Run: headless pygame with SDL's dummy video driver; simulated clock (each Clock.tick advances the game by its frame time, no real sleeping); random seed 0; keys injected as events and as key.get_pressed() state; no mouse input.
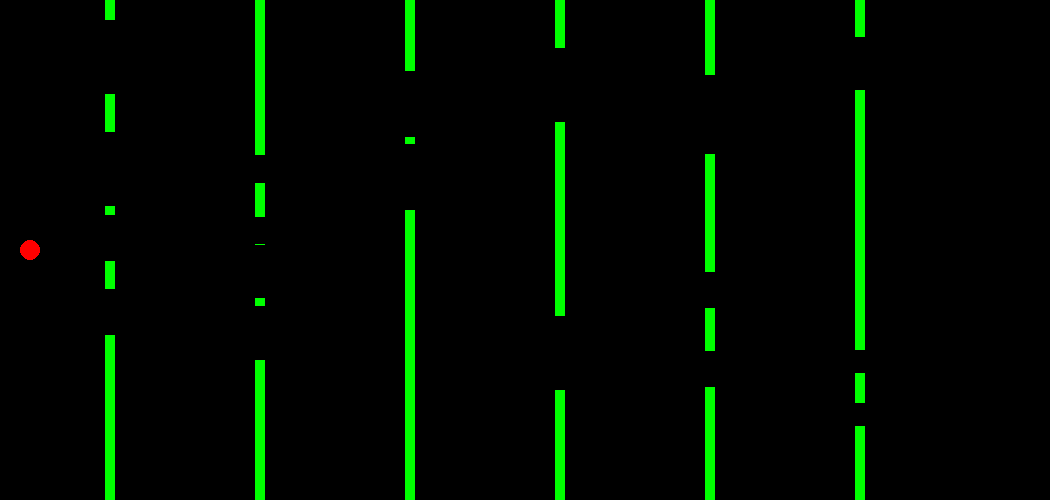
Frame 1 of 4 · flips 1–60 · no input
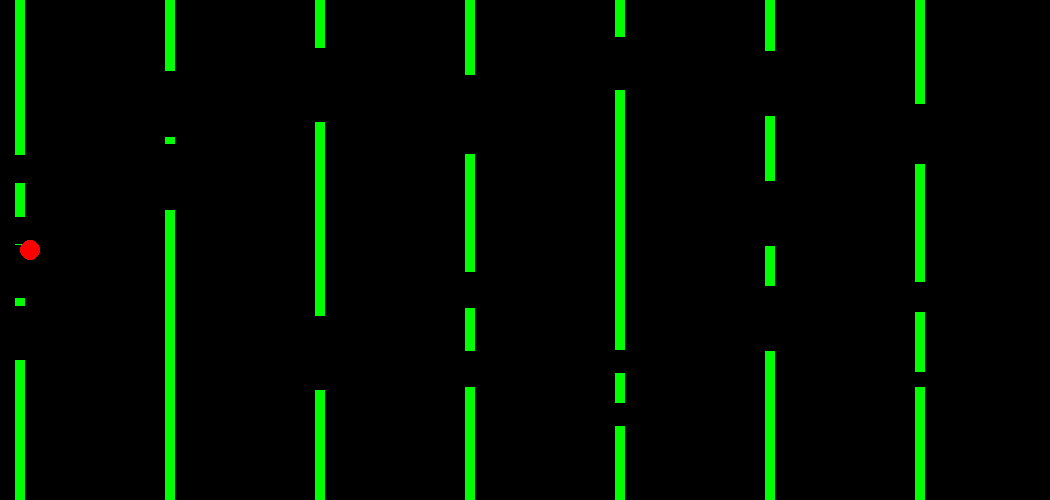
Frame 2 of 4 · flips 61–180 · tapped SPACE, RETURN · held RIGHT (→), D
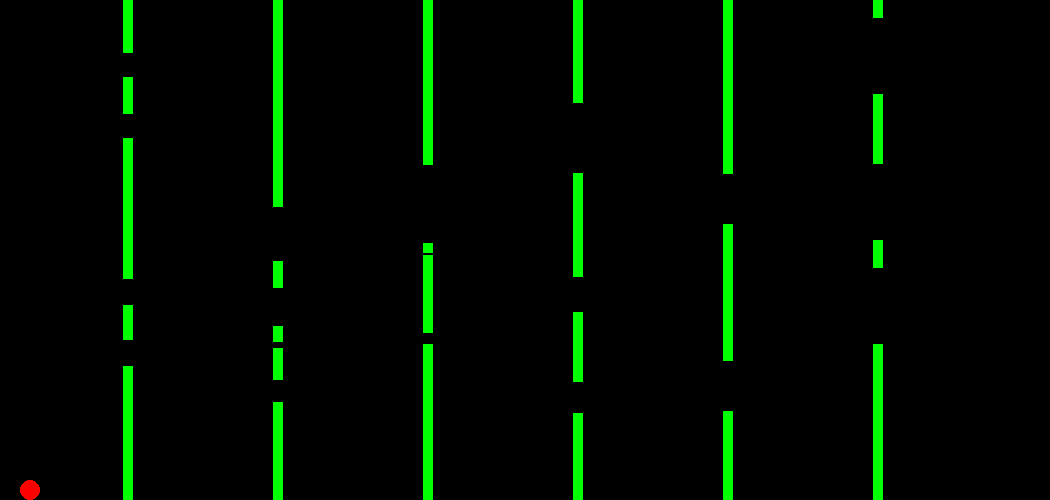
Frame 3 of 4 · flips 181–300 · held DOWN (↓), S
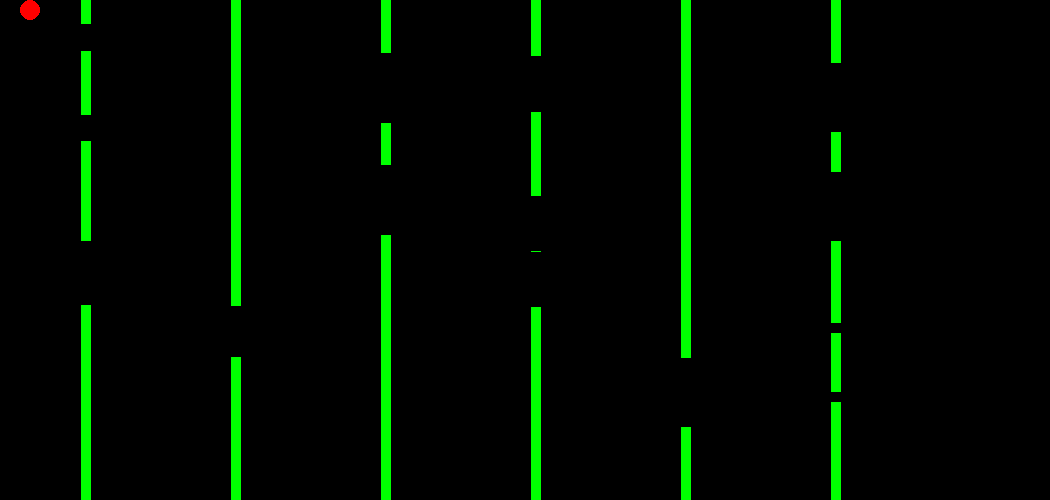
Frame 4 of 4 · flips 301–420 · held LEFT (←), A, UP (↑), W

The pygame program that drew these frames:

import pygame
from random import randint
from time import sleep

pygame.init()
WINDOW_WIDTH = 1000
WINDOW_HEIGHT = 500
window = pygame.display.set_mode((WINDOW_WIDTH + 50, WINDOW_HEIGHT))
pygame.display.set_caption('Maze 2')

WINDOW_COLOR = (0,0,0)
PLAYER_COLOR = (255,0,0)
WALL_COLOR = (0,255,0)

WALL_WIDTH = 10
GAP = 150
door_gap = 40
MIN_DOORS_IN_LINE = 2
MAX_DOORS_IN_LINE = 5

RADIUS = 10
FPS = 60
SPEED_X = 2
SPEED_Y = 10


def create_line(y):
    lines = []
    num_openings = randint(MIN_DOORS_IN_LINE, MAX_DOORS_IN_LINE)
    door_width = randint(RADIUS * 5, RADIUS * 8)
    opening_positions = [0] + sorted(
        [randint(door_width, WINDOW_HEIGHT - door_width) for _ in range(num_openings - 1)]) + [WINDOW_WIDTH]
    for j in range(num_openings):
        lines.append(pygame.Rect(y, opening_positions[j], WALL_WIDTH,
                                 opening_positions[j + 1] - opening_positions[j] - door_width))
    return lines



def new_game():
    global player_x, player_y, lines, time
    time = 0
    player_x = RADIUS * 3
    player_y = WINDOW_HEIGHT // 2
    lines = []
    for i in range(GAP + GAP // 2, WINDOW_WIDTH, GAP):
        lines.extend(create_line(i))

new_game()

clock = pygame.time.Clock()

while True:
    time += 1
    for event in pygame.event.get():
        if event.type == pygame.QUIT:
            pygame.quit()
            quit()

    keys = pygame.key.get_pressed()
    if keys[pygame.K_UP] and player_y > RADIUS:
        player_y -= SPEED_Y
    if keys[pygame.K_DOWN] and player_y < WINDOW_HEIGHT - RADIUS:
        player_y += SPEED_Y

    player_rect = pygame.Rect(player_x, player_y, 1, 1)
    for line in lines:
        if line.colliderect(player_rect):
            pygame.draw.rect(window, 'blue', line)
            pygame.draw.rect(window, 'pink', player_rect)
            pygame.draw.rect(window, 'blue', pygame.Rect(line.x, line.y + (line.height if line.height < 0 else 0), line.width, abs(line.height)))
            print(player_x, player_y, line, lines)
            pygame.display.update()
            clock.tick(FPS)
            sleep(3)
            new_game()


    window.fill(WINDOW_COLOR)
    for line in lines:
        line.x -= SPEED_X
        pygame.draw.rect(window, WALL_COLOR,
                             pygame.Rect(line.x, line.y + (line.height if line.height < 0 else 0), line.width,
                                         abs(line.height)))

    if time >= GAP // SPEED_X:
        lines.extend(create_line(lines[-1].x + GAP))

        print(lines)
        if time >= GAP // SPEED_X + 50:
            time = 0
            x = lines[0].x
            for line in list(lines):
                if line.x != x:
                    break
                lines.remove(line)

    pygame.draw.circle(window, PLAYER_COLOR, (player_x, player_y), RADIUS)
    pygame.display.update()
    clock.tick(FPS)
